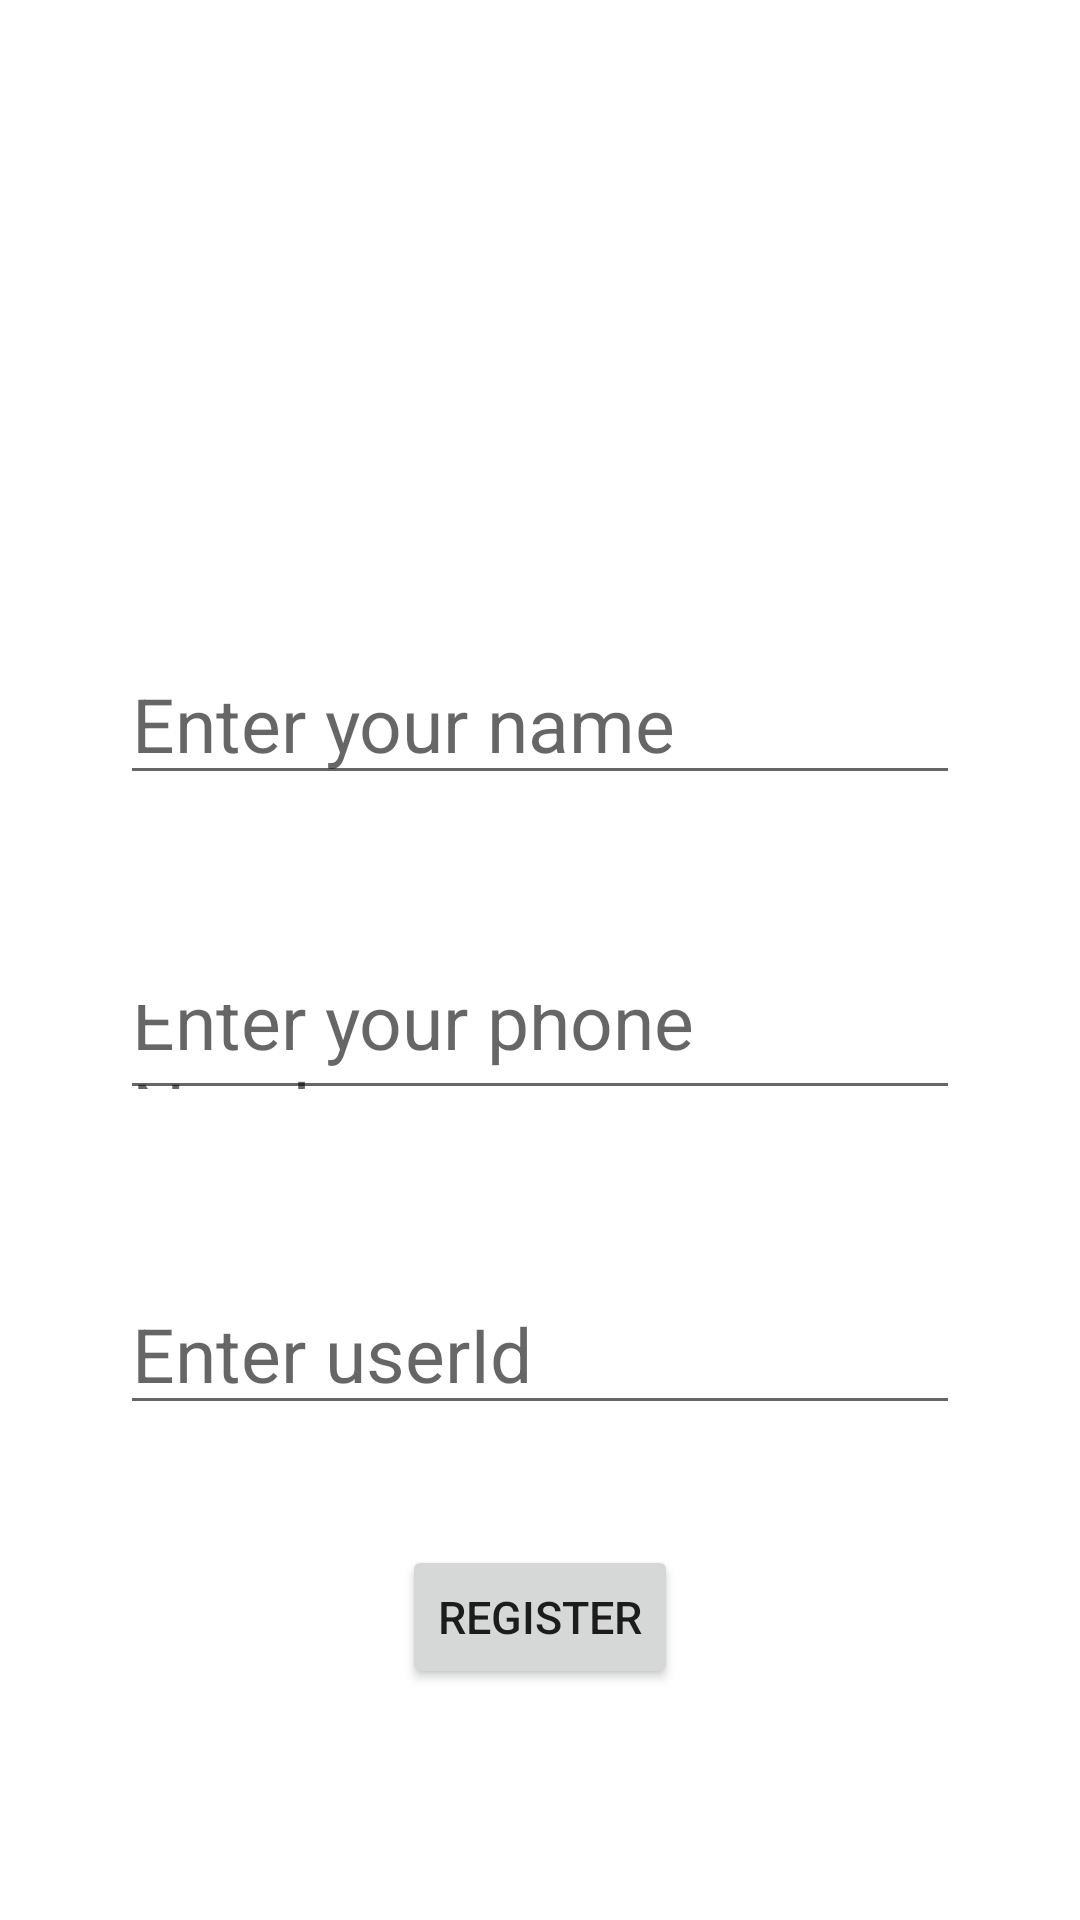

This screen was rendered from an Android layout file. Write that file and the resources it references.
<!-- AndroidManifest.xml: application theme Theme.Say_HI -->
<!-- res/layout/activity_rgister.xml -->
<?xml version="1.0" encoding="utf-8"?>
<LinearLayout xmlns:android="http://schemas.android.com/apk/res/android"
    xmlns:tools="http://schemas.android.com/tools"
    android:layout_width="match_parent"
    android:orientation="vertical"
    android:layout_height="match_parent"
    tools:context=".RegisterActivity">

    <ImageView
        android:clickable="true"
        android:id="@+id/timg"
        android:layout_width="110dp"
        android:layout_height="100dp"
        android:layout_marginHorizontal="130dp"
        android:layout_marginTop="60dp"
        android:src="@drawable/select"/>

    <EditText
        android:id="@+id/tname"
        android:layout_width="match_parent"
        android:layout_height="45dp"
        android:layout_marginTop="60dp"
        android:layout_marginHorizontal="40dp"
        android:hint="Enter your name"
        android:textSize="25dp"/>
    <EditText
        android:id="@+id/tphone"
        android:layout_width="match_parent"
        android:layout_height="45dp"
        android:layout_marginTop="60dp"
        android:layout_marginHorizontal="40dp"
        android:hint="Enter your phone Number"
        android:textSize="25dp"/>
    <EditText
        android:id="@+id/userid"
        android:layout_width="match_parent"
        android:layout_height="45dp"
        android:layout_marginTop="60dp"
        android:layout_marginHorizontal="40dp"
        android:hint="Enter userId"
        android:textSize="25dp"/>
    <Button
        android:id="@+id/tbtn"
        android:layout_width="wrap_content"
        android:layout_height="wrap_content"
        android:textSize="15dp"
        android:text="Register"
        android:layout_gravity="center"
        android:layout_marginTop="40dp"/>
    <TextView
        android:id="@+id/txtview"
        android:layout_width="match_parent"
        android:layout_height="50dp"
        android:layout_marginTop="20dp"
        android:textSize="25dp"/>




</LinearLayout>
<!-- resources referenced by this layout -->
<resources>
  <style name="Theme.Say_HI" parent="Theme.MaterialComponents.DayNight.NoActionBar">
          
          <item name="colorPrimary">#0B26EB</item>
          <item name="colorPrimaryVariant">@color/purple_700</item>
          <item name="colorOnPrimary">@color/white</item>
          
          <item name="colorSecondary">@color/teal_200</item>
          <item name="colorSecondaryVariant">@color/teal_700</item>
          <item name="colorOnSecondary">@color/black</item>
          
          <item name="android:statusBarColor">?attr/colorPrimaryVariant</item>
          
      </style>
  <!-- not gathered from this repository: default colours our renderer supplied (Android Studio template values) -->
  <color name="purple_700">#FF3700B3</color>
  <color name="teal_200">#FF03DAC5</color>
  <color name="teal_700">#FF018786</color>
  <color name="black">#FF000000</color>
  <color name="white">#FFFFFFFF</color>
</resources>
